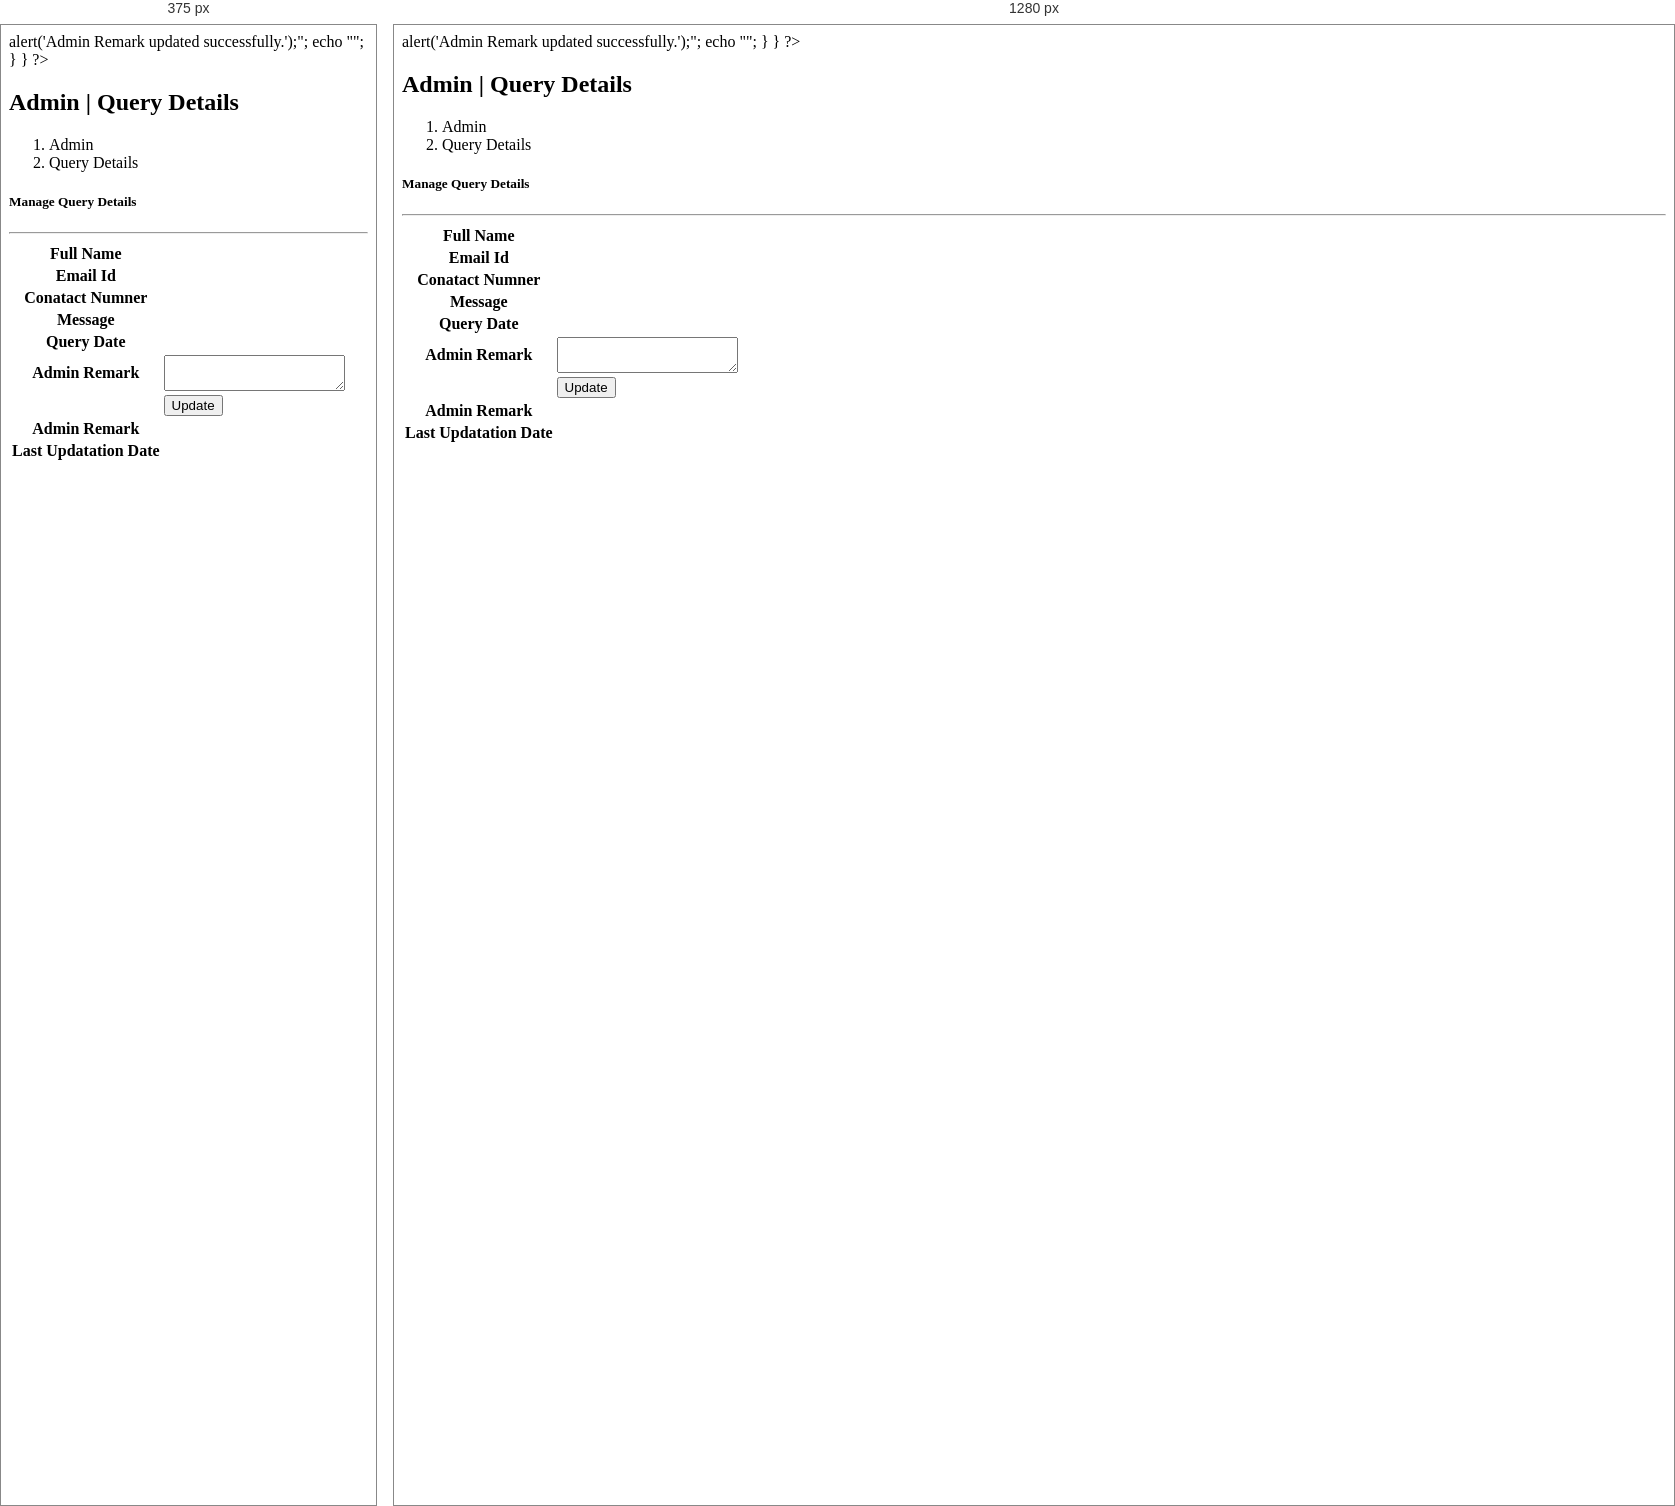
Rendered at 375 px and 1280 px, left to right.

<!-- file: query-details.html -->
<?php
session_start();
error_reporting(0);
include('include/config.php');
if(strlen($_SESSION['id']==0)) {
 header('location:logout.php');
  } else{

//updating Admin Remark
if(isset($_POST['update']))
		  {
$qid=intval($_GET['id']);
$adminremark=$_POST['adminremark'];
$isread=1;
$query=mysqli_query($con,"update tblcontactus set  AdminRemark='$adminremark',IsRead='$isread' where id='$qid'");
if($query){
echo "<script>alert('Admin Remark updated successfully.');</script>";
echo "<script>window.location.href ='read-query.php'</script>";
}
		  }
?>
<!DOCTYPE html>
<html lang="en">
	<head>
		<title>Admin | Query Details</title>
		
		<link href="http://fonts.googleapis.com/css?family=Lato:300,400,400italic,600,700|Raleway:300,400,500,600,700|Crete+Round:400italic" rel="stylesheet" type="text/css" />
		<link rel="stylesheet" href="vendor/bootstrap/css/bootstrap.min.css">
		<link rel="stylesheet" href="vendor/fontawesome/css/font-awesome.min.css">
		<link rel="stylesheet" href="vendor/themify-icons/themify-icons.min.css">
		<link href="vendor/animate.css/animate.min.css" rel="stylesheet" media="screen">
		<link href="vendor/perfect-scrollbar/perfect-scrollbar.min.css" rel="stylesheet" media="screen">
		<link href="vendor/switchery/switchery.min.css" rel="stylesheet" media="screen">
		<link href="vendor/bootstrap-touchspin/jquery.bootstrap-touchspin.min.css" rel="stylesheet" media="screen">
		<link href="vendor/select2/select2.min.css" rel="stylesheet" media="screen">
		<link href="vendor/bootstrap-datepicker/bootstrap-datepicker3.standalone.min.css" rel="stylesheet" media="screen">
		<link href="vendor/bootstrap-timepicker/bootstrap-timepicker.min.css" rel="stylesheet" media="screen">
		<link rel="stylesheet" href="assets/css/styles.css">
		<link rel="stylesheet" href="assets/css/plugins.css">
		<link rel="stylesheet" href="assets/css/themes/theme-1.css" id="skin_color" />
	</head>
	<body>
		<div id="app">		
<?php include('include/sidebar.php');?>
			<div class="app-content">
				
						<?php include('include/header.php');?>
					
				<!-- end: TOP NAVBAR -->
				<div class="main-content" >
					<div class="wrap-content container" id="container">
						<!-- start: PAGE TITLE -->
						<section id="page-title">
							<div class="row">
								<div class="col-sm-8">
									<h1 class="mainTitle">Admin | Query Details</h1>
																	</div>

								<ol class="breadcrumb">
									<li>
										<span>Admin</span>
									</li>
									<li class="active">
										<span>Query Details</span>
									</li>
								</ol>
							</div>
						</section>
						<!-- end: PAGE TITLE -->
						<!-- start: BASIC EXAMPLE -->
						<div class="container-fluid container-fullw bg-white">
						

									<div class="row">
								<div class="col-md-12">
									<h5 class="over-title margin-bottom-15">Manage <span class="text-bold">Query Details</span></h5>
												<hr />
									<table class="table table-hover" id="sample-table-1">
		
										<tbody>
<?php
$qid=intval($_GET['id']);
$sql=mysqli_query($con,"select * from tblcontactus where id='$qid'");
$cnt=1;
while($row=mysqli_fetch_array($sql))
{
?>

											<tr>
												<th>Full Name</th>
												<td><?php echo $row['fullname'];?></td>
											</tr>

											<tr>
												<th>Email Id</th>
												<td><?php echo $row['email'];?></td>
											</tr>
											<tr>
												<th>Conatact Numner</th>
												<td><?php echo $row['contactno'];?></td>
											</tr>
											<tr>
												<th>Message</th>
												<td><?php echo $row['message'];?></td>
												</tr>

																						<tr>
												<th>Query Date</th>
												<td><?php echo $row['PostingDate'];?></td>
												</tr>

<?php if($row['AdminRemark']==""){?>	
<form name="query" method="post">
	<tr>
												<th>Admin Remark</th>
												<td><textarea name="adminremark" class="form-control" required="true"></textarea></td>
												</tr>
												<tr>
													<td>&nbsp;</td>
													<td>	
														<button type="submit" class="btn btn-primary pull-left" name="update">
		Update <i class="fa fa-arrow-circle-right"></i>
								</button>

													</td>
												</tr>

</form>												
													<?php } else {?>										
	
	<tr>
												<th>Admin Remark</th>
												<td><?php echo $row['AdminRemark'];?></td>
												</tr>

<tr>
												<th>Last Updatation Date</th>
												<td><?php echo $row['LastupdationDate'];?></td>
												</tr>
											
											<?php 
											 }} ?>
											
											
										</tbody>
									</table>
								</div>
							</div>
								</div>
							</div>
						</div>
						<!-- end: BASIC EXAMPLE -->
						<!-- end: SELECT BOXES -->
						
					</div>
				</div>
			</div>
			<!-- start: FOOTER -->
	<?php include('include/footer.php');?>
			<!-- end: FOOTER -->
		
			<!-- start: SETTINGS -->
	<?php include('include/setting.php');?>
			
			<!-- end: SETTINGS -->
		</div>
		<!-- start: MAIN JAVASCRIPTS -->
		<script src="../../js/jquery-3.2.1.min.js"></script>
		<script src="../../js/bootstrap.min.js"></script>
		<script src="vendor/modernizr/modernizr.js"></script>
		<script src="vendor/jquery-cookie/jquery.cookie.js"></script>
		<script src="vendor/perfect-scrollbar/perfect-scrollbar.min.js"></script>
		<script src="vendor/switchery/switchery.min.js"></script>
		<!-- end: MAIN JAVASCRIPTS -->
		<!-- start: JAVASCRIPTS REQUIRED FOR THIS PAGE ONLY -->
		<script src="vendor/maskedinput/jquery.maskedinput.min.js"></script>
		<script src="vendor/bootstrap-touchspin/jquery.bootstrap-touchspin.min.js"></script>
		<script src="vendor/autosize/autosize.min.js"></script>
		<script src="vendor/selectFx/classie.js"></script>
		<script src="vendor/selectFx/selectFx.js"></script>
		<script src="vendor/select2/select2.min.js"></script>
		<script src="vendor/bootstrap-datepicker/bootstrap-datepicker.min.js"></script>
		<script src="vendor/bootstrap-timepicker/bootstrap-timepicker.min.js"></script>
		<!-- end: JAVASCRIPTS REQUIRED FOR THIS PAGE ONLY -->
		<!-- start: CLIP-TWO JAVASCRIPTS -->
		<script src="assets/js/main.js"></script>
		<!-- start: JavaScript Event Handlers for this page -->
		<script src="assets/js/form-elements.js"></script>
		<script>
			jQuery(document).ready(function() {
				Main.init();
				FormElements.init();
			});
		</script>
		<!-- end: JavaScript Event Handlers for this page -->
		<!-- end: CLIP-TWO JAVASCRIPTS -->
	</body>
</html>
<?php } ?>


/* @media block from assets/css/plugins.css */
@media (max-width: 767px) {
  .mini-stats {
    width: 100%;
    padding: 20px 0;
  }
}